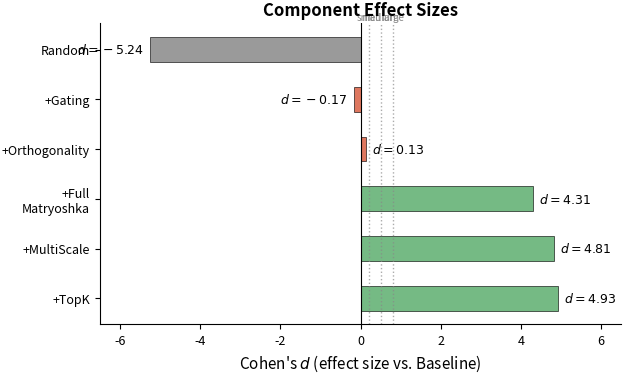

This figure's Python source: (Note: this script raises an exception after producing the figure.)
"""Generate Figure 4: Effect sizes (Cohen's d) with thresholds (all 7 variants)."""
import matplotlib.pyplot as plt
import numpy as np

plt.rcParams.update({
    "font.size": 10,
    "axes.labelsize": 11,
    "axes.titlesize": 12,
    "legend.fontsize": 9,
    "xtick.labelsize": 9,
    "ytick.labelsize": 9,
    "figure.dpi": 150,
    "savefig.dpi": 300,
    "savefig.bbox": "tight",
    "savefig.pad_inches": 0.02,
    "font.family": "sans-serif",
    "axes.spines.top": False,
    "axes.spines.right": False,
})

fig, ax = plt.subplots(figsize=(6.5, 4))

# All 7 variants with effect sizes vs. Baseline
variants = ["+TopK", "+MultiScale", "+Full\nMatryoshka", "+Orthogonality", "+Gating", "Random"]
effect_sizes = [4.93, 4.81, 4.31, 0.13, -0.17, -5.24]
# Color by magnitude: green = large positive, red = negligible/negative, gray = random
colors = ["#5DAE6E", "#5DAE6E", "#5DAE6E", "#D95F43", "#D95F43", "#888888"]

# Horizontal bar chart
y_pos = np.arange(len(variants))
bars = ax.barh(y_pos, effect_sizes, color=colors, edgecolor="black", linewidth=0.5, alpha=0.85, height=0.5)

# Threshold lines
ax.axvline(x=0, color="black", linestyle="-", linewidth=0.8)
ax.axvline(x=0.2, color="#888888", linestyle=":", linewidth=1, alpha=0.7)
ax.axvline(x=0.5, color="#888888", linestyle=":", linewidth=1, alpha=0.7)
ax.axvline(x=0.8, color="#888888", linestyle=":", linewidth=1, alpha=0.7)

# Threshold labels
ax.text(0.2, 5.6, "small", fontsize=7, ha="center", color="#888888")
ax.text(0.5, 5.6, "medium", fontsize=7, ha="center", color="#888888")
ax.text(0.8, 5.6, "large", fontsize=7, ha="center", color="#888888")

# Value labels
for bar, d in zip(bars, effect_sizes):
    width = bar.get_width()
    if width >= 0:
        ax.text(width + 0.15, bar.get_y() + bar.get_height()/2.,
                f"$d = {d:.2f}$", ha="left", va="center", fontsize=9, fontweight="bold")
    else:
        ax.text(width - 0.15, bar.get_y() + bar.get_height()/2.,
                f"$d = {d:.2f}$", ha="right", va="center", fontsize=9, fontweight="bold")

ax.set_yticks(y_pos)
ax.set_yticklabels(variants)
ax.set_xlabel("Cohen's $d$ (effect size vs. Baseline)", fontsize=11)
ax.set_title("Component Effect Sizes", fontsize=12, fontweight="bold")
ax.set_xlim(-6.5, 6.5)

plt.tight_layout()
plt.savefig("/home/qhxie/AutoResearch-SibylSystem/workspaces/sae-absorption-kimi/writing/figures/fig4_effect_sizes.pdf", format="pdf")
plt.savefig("/home/qhxie/AutoResearch-SibylSystem/workspaces/sae-absorption-kimi/writing/figures/fig4_effect_sizes.png", format="png")
print("Figure 4 saved.")
